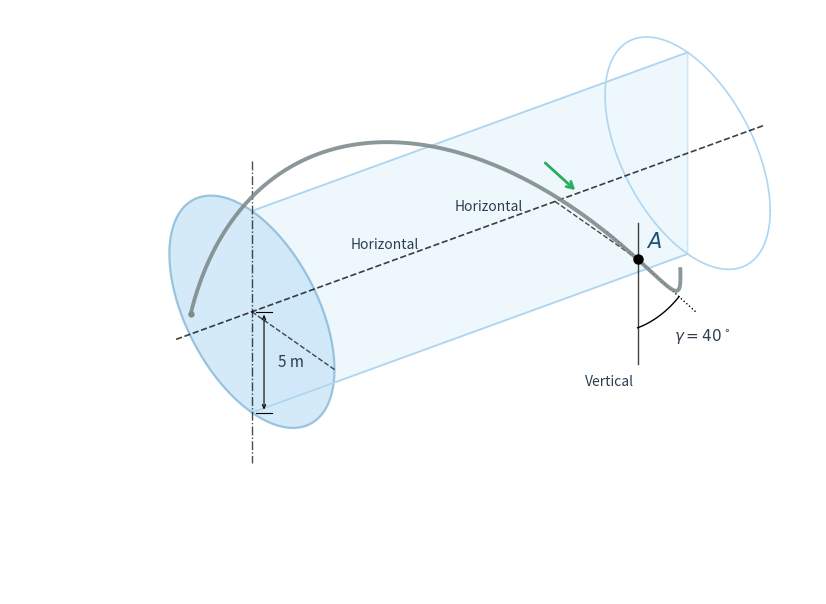

Here is the Python script that generated this plot: (Note: this script raises an exception after producing the figure.)
# Problem 2/135: Helical Motion of Corkscrew Roller Coaster
# Exact 100% reproduction of textbook illustration geometry, cylinder orientation, rail start/endpoint A, vehicle trajectory, and acceleration vectors

import numpy as np
import matplotlib.pyplot as plt
import matplotlib.patches as patches
from matplotlib.animation import FuncAnimation, PillowWriter
from pathlib import Path

# Parameters
r_cyl = 5.0
gamma_deg = 40.0
gamma_rad = np.radians(gamma_deg)
v_A = 15.0
g = 9.81

rho_A = r_cyl / (np.cos(gamma_rad)**2)
at_A = g * np.cos(gamma_rad)
an_A = (v_A**2) / rho_A
a_mag_A = np.sqrt(at_A**2 + an_A**2)

fig, ax = plt.subplots(figsize=(12.8, 7.5))
fig.subplots_adjust(left=0.02, right=0.65, bottom=0.04, top=0.96)
ax.set_facecolor('#ebf5fb')
ax.set_aspect('equal')
ax.axis('off')

ax.set_xlim(-12, 28)
ax.set_ylim(-14, 15)

ang_ax = np.radians(20.0)
e_X = np.array([np.cos(ang_ax), np.sin(ang_ax)])
ang_Y = np.radians(-35.0)
e_Y = np.array([np.cos(ang_Y), np.sin(ang_Y)])
e_Z = np.array([0.0, 1.0])

xA = 16.0
L_cyl = 23.0

def to_2d(X, Y, Z):
    return X * e_X[0] + Y * e_Y[0] + Z * e_Z[0], X * e_X[1] + Y * e_Y[1] + Z * e_Z[1]

th_sample = np.linspace(0, 2*np.pi, 100)
xl_rim, yl_rim = to_2d(0, r_cyl*np.cos(th_sample), r_cyl*np.sin(th_sample))
xr_rim, yr_rim = to_2d(L_cyl, r_cyl*np.cos(th_sample), r_cyl*np.sin(th_sample))

xt_l, yt_l = to_2d(0, 0, r_cyl)
xt_r, yt_r = to_2d(L_cyl, 0, r_cyl)
xb_l, yb_l = to_2d(0, 0, -r_cyl)
xb_r, yb_r = to_2d(L_cyl, 0, -r_cyl)

cyl_poly = patches.Polygon([[xt_l, yt_l], [xt_r, yt_r], [xb_r, yb_r], [xb_l, yb_l]],
                           facecolor='#e1f1fa', edgecolor='#aed6f1', lw=1.2, alpha=0.55, zorder=1)
ax.add_patch(cyl_poly)

cap_poly = patches.Polygon(np.column_stack([xl_rim, yl_rim]),
                           facecolor='#c7e4f7', edgecolor='#7fb3d5', lw=1.6, alpha=0.75, zorder=2)
ax.add_patch(cap_poly)

ax.plot(xr_rim, yr_rim, color='#aed6f1', lw=1.2, zorder=2)
ax.plot([xt_l, xt_r], [yt_l, yt_r], color='#aed6f1', lw=1.2, zorder=2)
ax.plot([xb_l, xb_r], [yb_l, yb_r], color='#aed6f1', lw=1.2, zorder=2)

ax_s_x, ax_s_y = to_2d(-4, 0, 0)
ax_e_x, ax_e_y = to_2d(L_cyl + 4, 0, 0)
ax.plot([ax_s_x, ax_e_x], [ax_s_y, ax_e_y], 'k--', lw=1.2, alpha=0.75, zorder=3)

t1_x, t1_y = to_2d(7.0, 0, 0)
t2_x, t2_y = to_2d(12.5, 0, 0)
ax.text(t1_x, t1_y + 0.6, 'Horizontal', fontsize=10, color='#2c3e50', ha='center', va='bottom')
ax.text(t2_x, t2_y + 0.6, 'Horizontal', fontsize=10, color='#2c3e50', ha='center', va='bottom')

zv_top_x, zv_top_y = to_2d(0, 0, r_cyl + 2.5)
zv_bot_x, zv_bot_y = to_2d(0, 0, -r_cyl - 2.5)
ax.plot([zv_top_x, zv_bot_x], [zv_top_y, zv_bot_y], 'k-.', lw=1.0, alpha=0.7, zorder=3)

yh_x, yh_y = to_2d(0, r_cyl, 0)
ax.plot([0, yh_x], [0, yh_y], 'k--', lw=1.0, alpha=0.7, zorder=3)

d_s_x, d_s_y = to_2d(0, 0, 0)
d_e_x, d_e_y = to_2d(0, 0, -r_cyl)
ax.annotate('', xy=(d_e_x + 0.6, d_e_y), xytext=(d_s_x + 0.6, d_s_y),
            arrowprops=dict(arrowstyle='<->,head_width=0.15,head_length=0.35', color='black', lw=0.8, mutation_scale=8), zorder=4)
ax.plot([d_s_x + 0.2, d_s_x + 1.0], [d_s_y, d_s_y], 'k-', lw=0.8, zorder=4)
ax.plot([d_e_x + 0.2, d_e_x + 1.0], [d_e_y, d_e_y], 'k-', lw=0.8, zorder=4)
ax.text(d_s_x + 1.3, (d_s_y + d_e_y)*0.5, '5 m', fontsize=11, va='center', color='#2c3e50')

pA_x, pA_y = to_2d(xA, r_cyl, 0)
pAc_x, pAc_y = to_2d(xA, 0, 0)
ax.plot([pAc_x, pA_x], [pAc_y, pA_y], 'k--', lw=1.0, alpha=0.7, zorder=3)
ax.plot([pA_x], [pA_y], 'ko', markersize=6.5, zorder=10)
ax.text(pA_x + 0.4, pA_y + 0.6, '$A$', fontsize=15, fontfamily='serif', fontweight='bold', color='#1a5276', zorder=10)

v_top_x, v_top_y = to_2d(xA, r_cyl, 1.8)
v_bot_x, v_bot_y = to_2d(xA, r_cyl, -5.2)
ax.plot([v_top_x, v_bot_x], [v_top_y, v_bot_y], 'k-', lw=1.0, alpha=0.75, zorder=4)
ax.text(v_bot_x - 0.2, v_bot_y - 0.5, 'Vertical', fontsize=10, ha='right', va='top', color='#2c3e50')

u_tang_2d = np.sin(gamma_rad) * e_X - np.cos(gamma_rad) * e_Z
tang_s = np.array([pA_x, pA_y]) - 2.5 * u_tang_2d
tang_e = np.array([pA_x, pA_y]) + 4.8 * u_tang_2d
ax.plot([tang_s[0], tang_e[0]], [tang_s[1], tang_e[1]], 'k:', lw=1.0, zorder=4)

arc_x = pA_x + 3.4 * np.sin(np.linspace(0, gamma_rad, 20)) * e_X[0]
arc_y = pA_y + 3.4 * np.sin(np.linspace(0, gamma_rad, 20)) * e_X[1] - 3.4 * np.cos(np.linspace(0, gamma_rad, 20))
ax.plot(arc_x, arc_y, 'k-', lw=1.0, zorder=4)
ax.text(pA_x + 1.8, pA_y - 4.0, r'$\gamma = 40^\circ$', fontsize=11, fontweight='bold', color='#2c3e50')

th_rail = np.linspace(1.18 * np.pi, -0.45 * np.pi, 300)
X_rail = xA - r_cyl * np.tan(gamma_rad) * th_rail
Y_rail = r_cyl * np.cos(th_rail)
Z_rail = r_cyl * np.sin(th_rail)

r_2d_x, r_2d_y = to_2d(X_rail, Y_rail, Z_rail)
ax.plot(r_2d_x, r_2d_y, color='#7f8c8d', lw=2.8, alpha=0.9, zorder=5)
ax.plot([r_2d_x[0]], [r_2d_y[0]], 'o', color='#7f8c8d', markersize=3.5, zorder=6)

idx_arr = 160
p_arr_tail = np.array([r_2d_x[idx_arr], r_2d_y[idx_arr]]) + np.array([0.9, 0.9])
p_arr_head = p_arr_tail + 2.8 * u_tang_2d
ax.annotate('', xy=(p_arr_head[0], p_arr_head[1]), xytext=(p_arr_tail[0], p_arr_tail[1]),
            arrowprops=dict(arrowstyle='->,head_width=0.25,head_length=0.45', color='#27ae60', lw=2.0, mutation_scale=10), zorder=6)

info_panel = fig.text(0.66, 0.50, '', fontsize=10.0, va='center', ha='left',
                      bbox=dict(facecolor='white', alpha=0.98, edgecolor='#3498db', boxstyle='round,pad=0.6', lw=1.5))

dynamic_artists = []

frames = 110
th_cars = np.linspace(1.10 * np.pi, 0.0, frames)

def animate(i):
    global dynamic_artists
    for art in dynamic_artists: art.remove()
    dynamic_artists.clear()

    th_c = th_cars[i]
    for k in range(5):
        d_th = (k - 2) * 0.08
        th_k = th_c + d_th
        X_k = xA - r_cyl * np.tan(gamma_rad) * th_k
        Y_k = r_cyl * np.cos(th_k)
        Z_k = r_cyl * np.sin(th_k)
        cx, cy = to_2d(X_k, Y_k, Z_k)
        
        tang_k_2d = np.sin(gamma_rad)*e_X - np.cos(gamma_rad)*np.sin(th_k)*e_Y - np.cos(gamma_rad)*np.cos(th_k)*e_Z
        ang_k_deg = np.degrees(np.arctan2(tang_k_2d[1], tang_k_2d[0]))

        box = patches.Rectangle((cx - 0.45, cy - 0.35), 0.9, 0.7, angle=ang_k_deg,
                                facecolor='#e74c3c', edgecolor='#78281f', lw=1.2, zorder=8)
        ax.add_patch(box)
        dynamic_artists.append(box)

    X_head = xA - r_cyl * np.tan(gamma_rad) * th_c
    Y_head = r_cyl * np.cos(th_c)
    Z_head = r_cyl * np.sin(th_c)
    p_head_x, p_head_y = to_2d(X_head, Y_head, Z_head)

    tang_head = np.sin(gamma_rad)*e_X - np.cos(gamma_rad)*np.sin(th_c)*e_Y - np.cos(gamma_rad)*np.cos(th_c)*e_Z
    norm_head = -np.cos(th_c)*e_Y - np.sin(th_c)*e_Z

    v_scale = 0.22
    v_patch = patches.FancyArrowPatch((p_head_x, p_head_y),
                                      (p_head_x + v_A * tang_head[0] * v_scale, p_head_y + v_A * tang_head[1] * v_scale),
                                      arrowstyle='->,head_width=0.25,head_length=0.45', color='#27ae60', lw=2.4, mutation_scale=10, zorder=12)
    ax.add_patch(v_patch)
    txt_v = ax.text(p_head_x + v_A * tang_head[0] * v_scale + 0.4, p_head_y + v_A * tang_head[1] * v_scale,
                    r'$\mathbf{v}$', color='#27ae60', fontsize=12, fontweight='bold', va='center')
    dynamic_artists.extend([v_patch, txt_v])

    a_scale = 0.12
    a_tot_2d = at_A * tang_head + an_A * norm_head
    a_patch = patches.FancyArrowPatch((p_head_x, p_head_y),
                                      (p_head_x + a_tot_2d[0] * a_scale, p_head_y + a_tot_2d[1] * a_scale),
                                      arrowstyle='->,head_width=0.25,head_length=0.45', color='#c0392b', lw=2.4, mutation_scale=10, zorder=12)
    ax.add_patch(a_patch)
    txt_a = ax.text(p_head_x + a_tot_2d[0] * a_scale + 0.4, p_head_y + a_tot_2d[1] * a_scale,
                    r'$\mathbf{a}$', color='#c0392b', fontsize=12, fontweight='bold', va='center')
    dynamic_artists.extend([a_patch, txt_a])

    is_final = (i == frames - 1)
    status_hdr = "★ [Homework Task & Exact Answers (Point A)] ★" if is_final else "■ [Problem 2/135: Corkscrew Coaster Kinematics]"

    info_str = (
        f"{status_hdr}\n"
        f"─────────────────────────────────────\n"
        f"【Geometry & Conditions】\n"
        f" • Cylinder radius: $r = {r_cyl:.1f}$ m\n"
        f" • Helix angle: $\\gamma = {gamma_deg:.1f}^\\circ$\n"
        f" • Speed at A: $v = {v_A:.1f}$ m/s\n"
        f" • Tangential component: $a_t = g\\cos\\gamma$\n"
        f"─────────────────────────────────────\n"
        f"【Real-time Monitoring】\n"
        f" • Position: $\\theta = {np.degrees(th_c):.1f}^\\circ$ ($\\rightarrow$ Target Point A: $0^\\circ$)\n"
        f" • Speed: $|\\mathbf{{v}}| = {v_A:.1f}$ m/s (Green)\n"
        f" • Accel: $|\\mathbf{{a}}| = {a_mag_A:.2f}$ m/s² ({a_mag_A/g:.2f} G, Red)\n"
        f"─────────────────────────────────────\n"
        f"▶ [Key Hints]\n"
        f" • Helical curvature radius: $\\rho = \\frac{{r}}{{\\cos^2\\gamma}}$\n"
        f" • Tangential accel: $a_t = g\\cos\\gamma$\n"
        f" • Normal accel: $a_n = \\frac{{v^2}}{{\\rho}}$\n"
        f" • Total accel magnitude: $|a| = \\sqrt{{a_t^2 + a_n^2}}$\n"
        f"─────────────────────────────────────\n"
        f"★ [Exact Answers at Point A]\n"
        f" • Curvature radius: $\\rho = 8.520$ m\n"
        f" • Tangential accel: $a_t = 7.515$ m/s²\n"
        f" • Normal accel: $a_n = 26.407$ m/s²\n"
        f" • Total accel magnitude: $|a| = 27.46$ m/s² ($2.80$ G)"
    )
    info_panel.set_text(info_str)
    if is_final:
        info_panel.set_bbox(dict(facecolor='#fefde8', alpha=0.98, edgecolor='#e67e22', boxstyle='round,pad=0.6', lw=1.8))
    else:
        info_panel.set_bbox(dict(facecolor='white', alpha=0.98, edgecolor='#3498db', boxstyle='round,pad=0.5', lw=1.2))

    return []

if __name__ == '__main__':
    ani = FuncAnimation(fig, animate, frames=frames, interval=35, blit=False)
    gif_path = Path(__file__).parent / 'prob2_135_corkscrew.gif'
    writer = PillowWriter(fps=28)
    writer._kwargs = {'loop': None}
    ani.save(str(gif_path), writer=writer)
